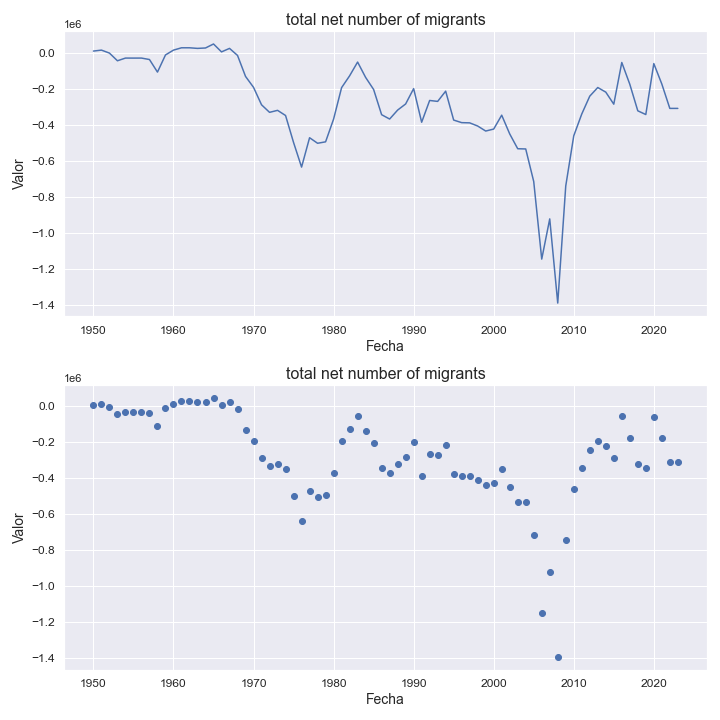

Source data for this figure (header and first rows):
indicatorshortname, locationid, location, iso2, timeid, time, value
total net number of migrants, 50, bangladesh, bd, 1, 1950, 8312
total net number of migrants, 50, bangladesh, bd, 2, 1951, 13640
total net number of migrants, 50, bangladesh, bd, 3, 1952, -2893
total net number of migrants, 50, bangladesh, bd, 4, 1953, -45544
total net number of migrants, 50, bangladesh, bd, 5, 1954, -30575
total net number of migrants, 50, bangladesh, bd, 6, 1955, -30690
total net number of migrants, 50, bangladesh, bd, 7, 1956, -30577
total net number of migrants, 50, bangladesh, bd, 8, 1957, -38601
total net number of migrants, 50, bangladesh, bd, 9, 1958, -108492
total net number of migrants, 50, bangladesh, bd, 10, 1959, -13255
total net number of migrants, 50, bangladesh, bd, 11, 1960, 13584
total net number of migrants, 50, bangladesh, bd, 12, 1961, 26505
total net number of migrants, 50, bangladesh, bd, 13, 1962, 26541
total net number of migrants, 50, bangladesh, bd, 14, 1963, 23215
total net number of migrants, 50, bangladesh, bd, 15, 1964, 25430
total net number of migrants, 50, bangladesh, bd, 16, 1965, 47618
total net number of migrants, 50, bangladesh, bd, 17, 1966, 3756
total net number of migrants, 50, bangladesh, bd, 18, 1967, 23163
total net number of migrants, 50, bangladesh, bd, 19, 1968, -15936
total net number of migrants, 50, bangladesh, bd, 20, 1969, -132422
total net number of migrants, 50, bangladesh, bd, 21, 1970, -193149
total net number of migrants, 50, bangladesh, bd, 22, 1971, -289989
total net number of migrants, 50, bangladesh, bd, 23, 1972, -331901
total net number of migrants, 50, bangladesh, bd, 24, 1973, -320793
total net number of migrants, 50, bangladesh, bd, 25, 1974, -349410
total net number of migrants, 50, bangladesh, bd, 26, 1975, -499347
total net number of migrants, 50, bangladesh, bd, 27, 1976, -635891
total net number of migrants, 50, bangladesh, bd, 28, 1977, -472837
total net number of migrants, 50, bangladesh, bd, 29, 1978, -503563
total net number of migrants, 50, bangladesh, bd, 30, 1979, -495624
total net number of migrants, 50, bangladesh, bd, 31, 1980, -369408
total net number of migrants, 50, bangladesh, bd, 32, 1981, -194707
total net number of migrants, 50, bangladesh, bd, 33, 1982, -129194
total net number of migrants, 50, bangladesh, bd, 34, 1983, -52640
total net number of migrants, 50, bangladesh, bd, 35, 1984, -137861
total net number of migrants, 50, bangladesh, bd, 36, 1985, -204954
total net number of migrants, 50, bangladesh, bd, 37, 1986, -344929
total net number of migrants, 50, bangladesh, bd, 38, 1987, -369057
total net number of migrants, 50, bangladesh, bd, 39, 1988, -319331
total net number of migrants, 50, bangladesh, bd, 40, 1989, -285369
total net number of migrants, 50, bangladesh, bd, 41, 1990, -200144
total net number of migrants, 50, bangladesh, bd, 42, 1991, -386852
total net number of migrants, 50, bangladesh, bd, 43, 1992, -265940
total net number of migrants, 50, bangladesh, bd, 44, 1993, -271146
total net number of migrants, 50, bangladesh, bd, 45, 1994, -214321
total net number of migrants, 50, bangladesh, bd, 46, 1995, -374788
total net number of migrants, 50, bangladesh, bd, 47, 1996, -389040
total net number of migrants, 50, bangladesh, bd, 48, 1997, -390261
total net number of migrants, 50, bangladesh, bd, 49, 1998, -407859
total net number of migrants, 50, bangladesh, bd, 50, 1999, -435710
total net number of migrants, 50, bangladesh, bd, 51, 2000, -424718
total net number of migrants, 50, bangladesh, bd, 52, 2001, -347605
total net number of migrants, 50, bangladesh, bd, 53, 2002, -451611
total net number of migrants, 50, bangladesh, bd, 54, 2003, -533925
total net number of migrants, 50, bangladesh, bd, 55, 2004, -535175
total net number of migrants, 50, bangladesh, bd, 56, 2005, -715970
total net number of migrants, 50, bangladesh, bd, 57, 2006, -1146688
total net number of migrants, 50, bangladesh, bd, 58, 2007, -923456
total net number of migrants, 50, bangladesh, bd, 59, 2008, -1390782
total net number of migrants, 50, bangladesh, bd, 60, 2009, -740788
... 14 more rows
